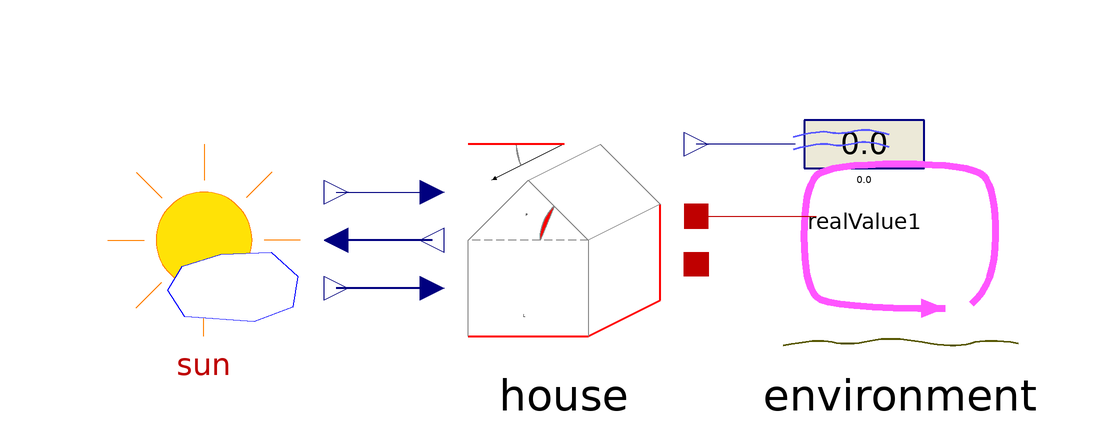

Above is the diagram view of the following Modelica model: its components placed by their Placement annotations and its connect equations drawn as lines.

model Example
  gewXhouse.Models.Sun sun annotation(
    Placement(visible = true, transformation(origin = {-60, 20}, extent = {{-20, -20}, {20, 20}}, rotation = 0)));
  gewXhouse.Models.House house annotation(
    Placement(visible = true, transformation(origin = {0, 20}, extent = {{-20, -20}, {20, 20}}, rotation = 0)));
  Modelica.Blocks.Interaction.Show.RealValue realValue1 annotation(
    Placement(visible = true, transformation(origin = {50, 36}, extent = {{-10, -10}, {10, 10}}, rotation = 0)));
  gewXhouse.Models.Environment environment(filePath = "C:/Users/m.jilg.LOCCIONI/Documents/GitHub/gewXhouse/gewXhouse/Resources/temp.txt")  annotation(
    Placement(visible = true, transformation(origin = {56, 20}, extent = {{20, -20}, {-20, 20}}, rotation = 0)));
equation
  connect(house.out, environment.air) annotation(
    Line(points = {{22, 24}, {42, 24}}, color = {191, 0, 0}));
  connect(realValue1.numberPort, house.t_inside) annotation(
    Line(points = {{38.5, 36}, {22, 36}}, color = {0, 0, 127}));
  connect(house.pos, sun.posHouse) annotation(
    Line(points = {{-22, 20}, {-38, 20}}, color = {0, 0, 127}, thickness = 0.5));
  connect(house.SunPos, sun.sunPos) annotation(
    Line(points = {{-22, 12}, {-38, 12}}, color = {0, 0, 127}, thickness = 0.5));
  connect(sun.I_glob, house.I) annotation(
    Line(points = {{-38, 28}, {-22, 28}}, color = {0, 0, 127}));
  annotation(
    experiment(StartTime = 0, StopTime = 86400, Tolerance = 1e-06, Interval = 86.5731));
end Example;